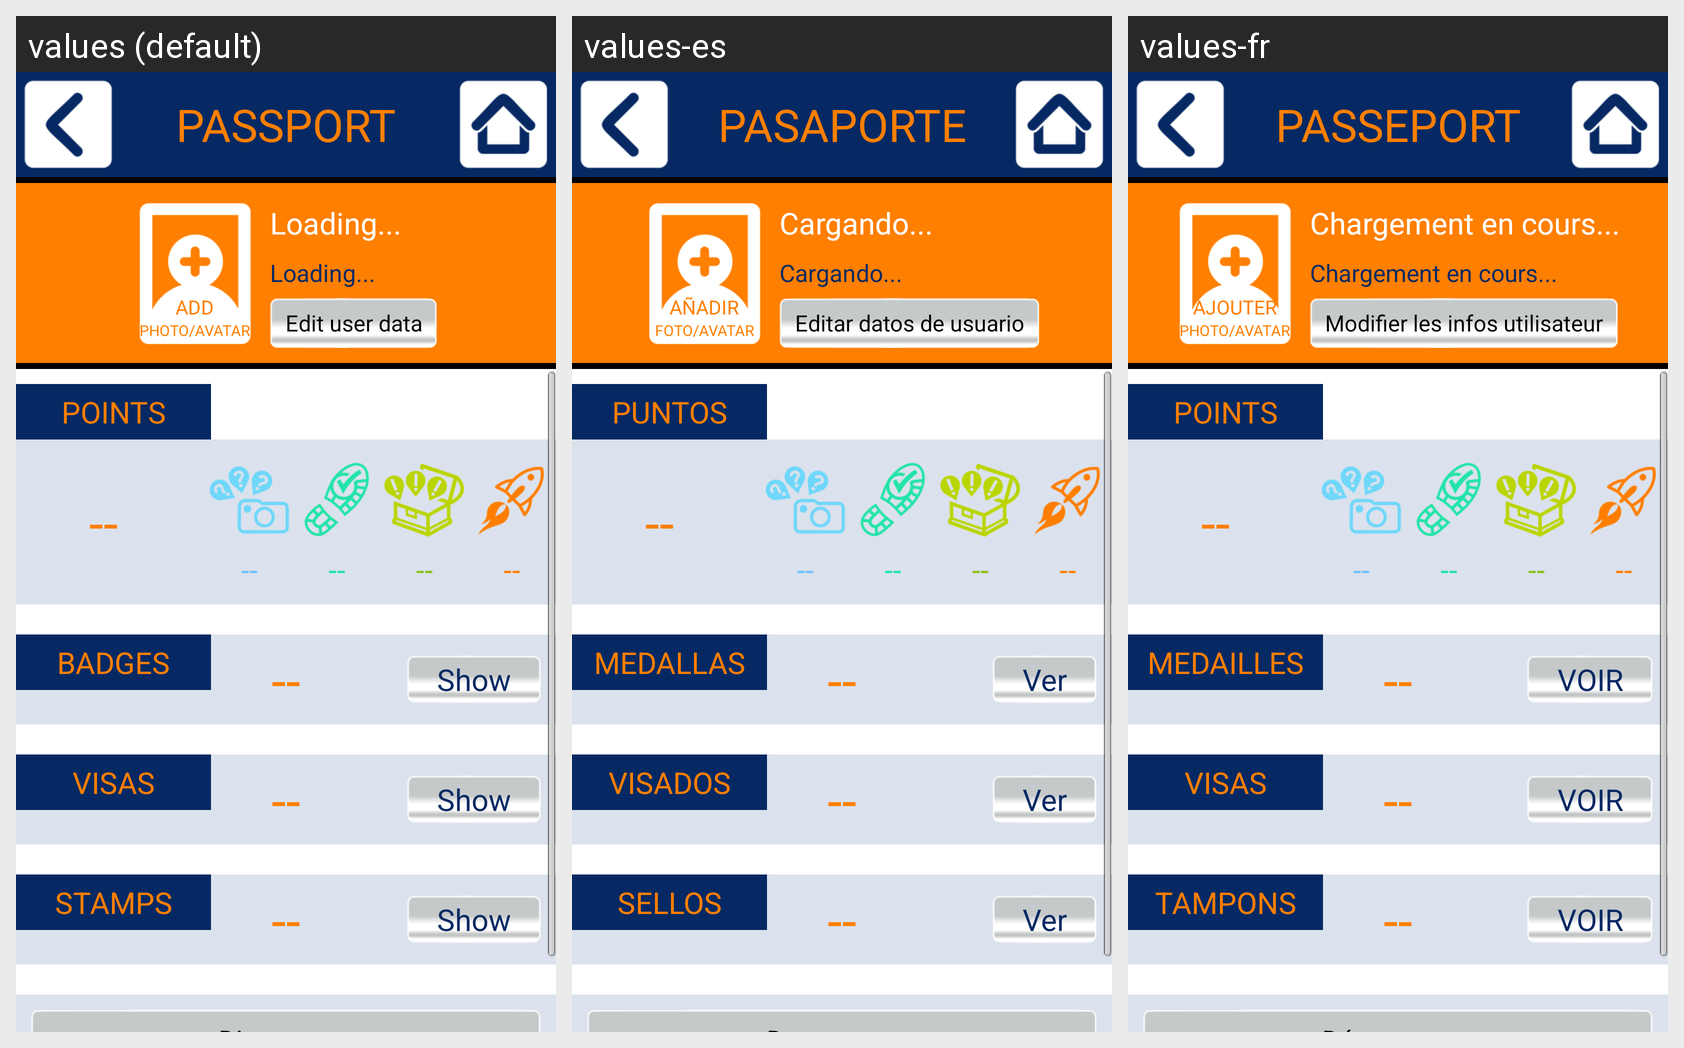

The same Android screen rendered under several of its app's locales, left to right. List the strings drawn on it with the default value and each locale's translation.
Android screen res/layout/mod_passport__layout_passport.xml rendered under 3 locales, left to right: values (default), values-es, values-fr. Device: Nexus 5 (rendered at 1080×1920; each locale shown at half size, 540×960, under a caption strip naming it); theme AppTheme.
Strings drawn on this screen, with the default value and each locale's value (text and hints the layout hard-codes, and strings that could not be matched under every locale, appear in the picture but are not listed):

pasaporte_pasaporte
  values: PASSPORT
  values-es: PASAPORTE
  values-fr: PASSEPORT

pasaporte_anadir
  values: ADD
  values-es: AÑADIR
  values-fr: AJOUTER

pasaporte_foto_avatar
  values: PHOTO/AVATAR
  values-es: FOTO/AVATAR
  values-fr: PHOTO/AVATAR

common_cargando
  values: Loading...
  values-es: Cargando...
  values-fr: Chargement en cours...

pasaporte_editar_datos_de_usuario
  values: Edit user data
  values-es: Editar datos de usuario
  values-fr: Modifier les infos utilisateur

pasaporte_puntos
  values: POINTS
  values-es: PUNTOS
  values-fr: POINTS

pasaporte_ver
  values: Show
  values-es: Ver
  values-fr: VOIR

pasaporte_medallas
  values: BADGES
  values-es: MEDALLAS
  values-fr: MEDAILLES

pasaporte_visados
  values: VISAS
  values-es: VISADOS
  values-fr: VISAS

pasaporte_sellos
  values: STAMPS
  values-es: SELLOS
  values-fr: TAMPONS
